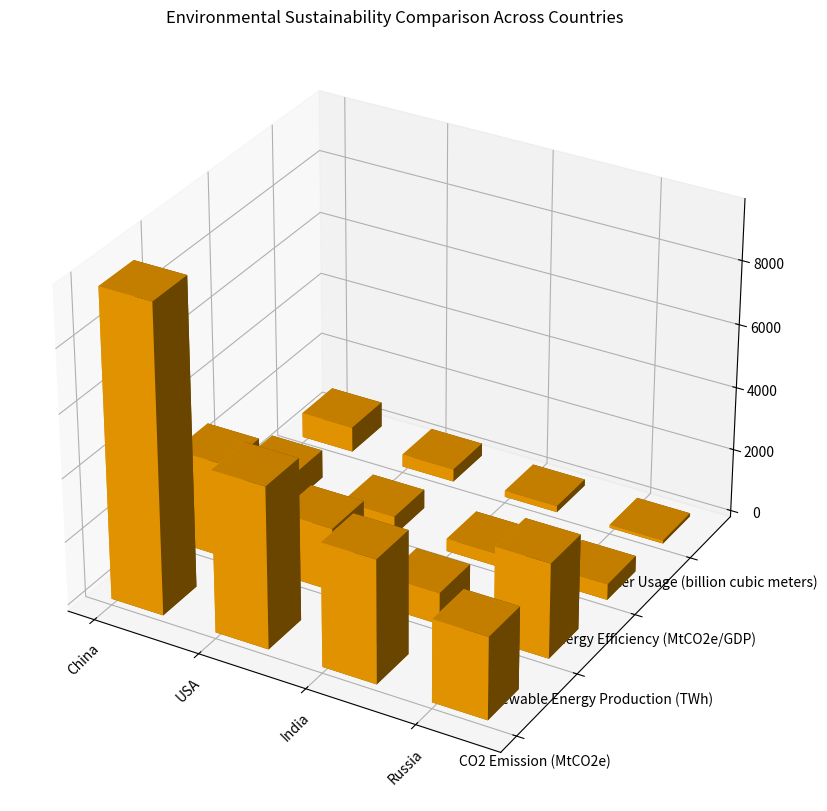

The matplotlib source for this figure: (Note: this script raises an exception after producing the figure.)

import numpy as np
import matplotlib.pyplot as plt

y_values = ['CO2 Emission (MtCO2e)', 'Renewable Energy Production (TWh)', 'Energy Efficiency (MtCO2e/GDP)', 'Water Usage (billion cubic meters)']
data = np.array([[9700, 3000, 900, 800],
                [5100, 2000, 600, 400],
                [3900, 1000, 400, 200],
                [2600, 3000, 500, 100]])
x_values = ['China', 'USA', 'India', 'Russia']

fig = plt.figure(figsize=(10, 10))
ax = fig.add_subplot(111, projection='3d')
ax.set_title('Environmental Sustainability Comparison Across Countries')
for i in range(len(y_values)):
    xs = np.arange(len(x_values))
    ys = [i] * len(x_values)
    ax.bar3d(xs, ys, np.zeros(len(x_values)), 0.5, 0.5, data[:, i], shade=True, color='orange')
ax.set_xticks(np.arange(len(x_values)))
ax.set_yticks(np.arange(len(y_values)))
ax.set_xticklabels(x_values)
ax.set_yticklabels(y_values)
ax.tick_params(axis='x', rotation=45)
ax.grid(True)
plt.tight_layout()
plt.savefig('/cpfs01/user/yehancheng/workspace/datasets/SimChartV2/demo/3D/png/9.png')
plt.clf()
